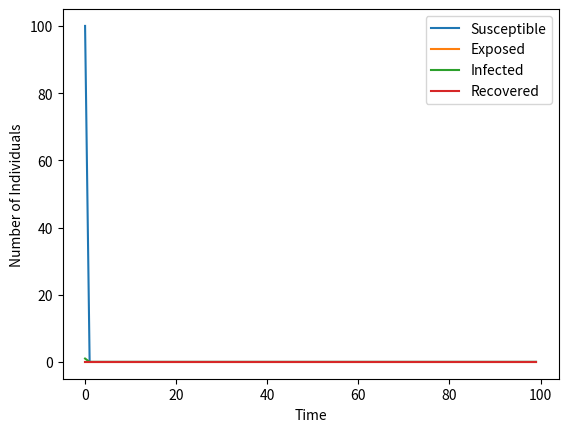

The matplotlib source for this figure:

import networkx as nx
import numpy as np
import matplotlib.pyplot as plt
from matplotlib.animation import FuncAnimation

# Define parameters
beta = 0.2 # infection rate
sigma = 0.1 # rate of latent individuals becoming infectious
gamma = 0.05 # rate of infected individuals becoming recovered
t_max = 100 # number of time steps

# Define the graph
n = 100 # number of nodes
k = 5 # number of nearest neighbors to connect
p = 0.1 # probability of rewiring
G = nx.newman_watts_strogatz_graph(n, k, p)

# Initialize state arrays
S = np.ones(n)
E = np.zeros(n)
I = np.zeros(n)
R = np.zeros(n)
I[0] = 1 # initial infected node

# Initialize history arrays
S_history = np.zeros((n, t_max))
E_history = np.zeros((n, t_max))
I_history = np.zeros((n, t_max))
R_history = np.zeros((n, t_max))

# Store initial states
S_history[:, 0] = S
E_history[:, 0] = E
I_history[:, 0] = I
R_history[:, 0] = R

pos = nx.spiral_layout(G)

# Define plot function
def plot_infection(t):
    plt.clf()
    plt.title('SEIR Epidemic Spread on Newman Graph')
    
    nx.draw(G, pos, node_color=['blue' if i == 0 else 'orange' if i == 1 else 'red' if i == 2 else 'green' for i in np.argmax(np.vstack([S,E,I,R]), axis=0)])
    plt.text(-1.3, -1.2, f'Time Step: {t}/{t_max}')
    plt.text(-1.3, -1.1, f'Susceptible Nodes: {int(np.sum(S))}')
    plt.text(-1.3, -1.0, f'Exposed Nodes: {int(np.sum(E))}')
    plt.text(-1.3, -0.9, f'Infected Nodes: {int(np.sum(I))}')
    plt.text(-1.3, -0.8, f'Recovered Nodes: {int(np.sum(R))}')

# Define animation function
def update(t):
    global S, E, I, R

    # Expose susceptible neighbors
    for i in range(n):
        if I[i] == 1:
            neighbors = list(G.neighbors(i))
            for j in neighbors:
                if S[j] == 1:
                    if np.random.rand() < beta:
                        S[j] = 0
                        E[j] = 1

    # Infect latent individuals
    for i in range(n):
        if E[i] == 1:
            if np.random.rand() < sigma:
                E[i] = 0
                I[i] = 1

    # Recover infected individuals
    for i in range(n):
        if I[i] == 1:
            if np.random.rand() < gamma:
                I[i] = 0
                R[i] = 1

    # Store current states in history arrays
    S_history[:, t] = S
    E_history[:, t] = E
    I_history[:, t] = I
    R_history[:, t] = R

    # Plot current state
    plot_infection(t)

# Create animation
ani = FuncAnimation(plt.gcf(), update, frames=t_max, interval = 50, repeat = False)

# Showing te animation
plt.show()

# plot results
plt.plot(np.sum(S_history, axis=0), label = 'Susceptible')
plt.plot(np.sum(E_history, axis=0), label = 'Exposed')
plt.plot(np.sum(I_history, axis=0), label = 'Infected')
plt.plot(np.sum(R_history, axis=0), label = 'Recovered')
plt.legend()
plt.xlabel('Time')
plt.ylabel('Number of Individuals')
plt.show()
